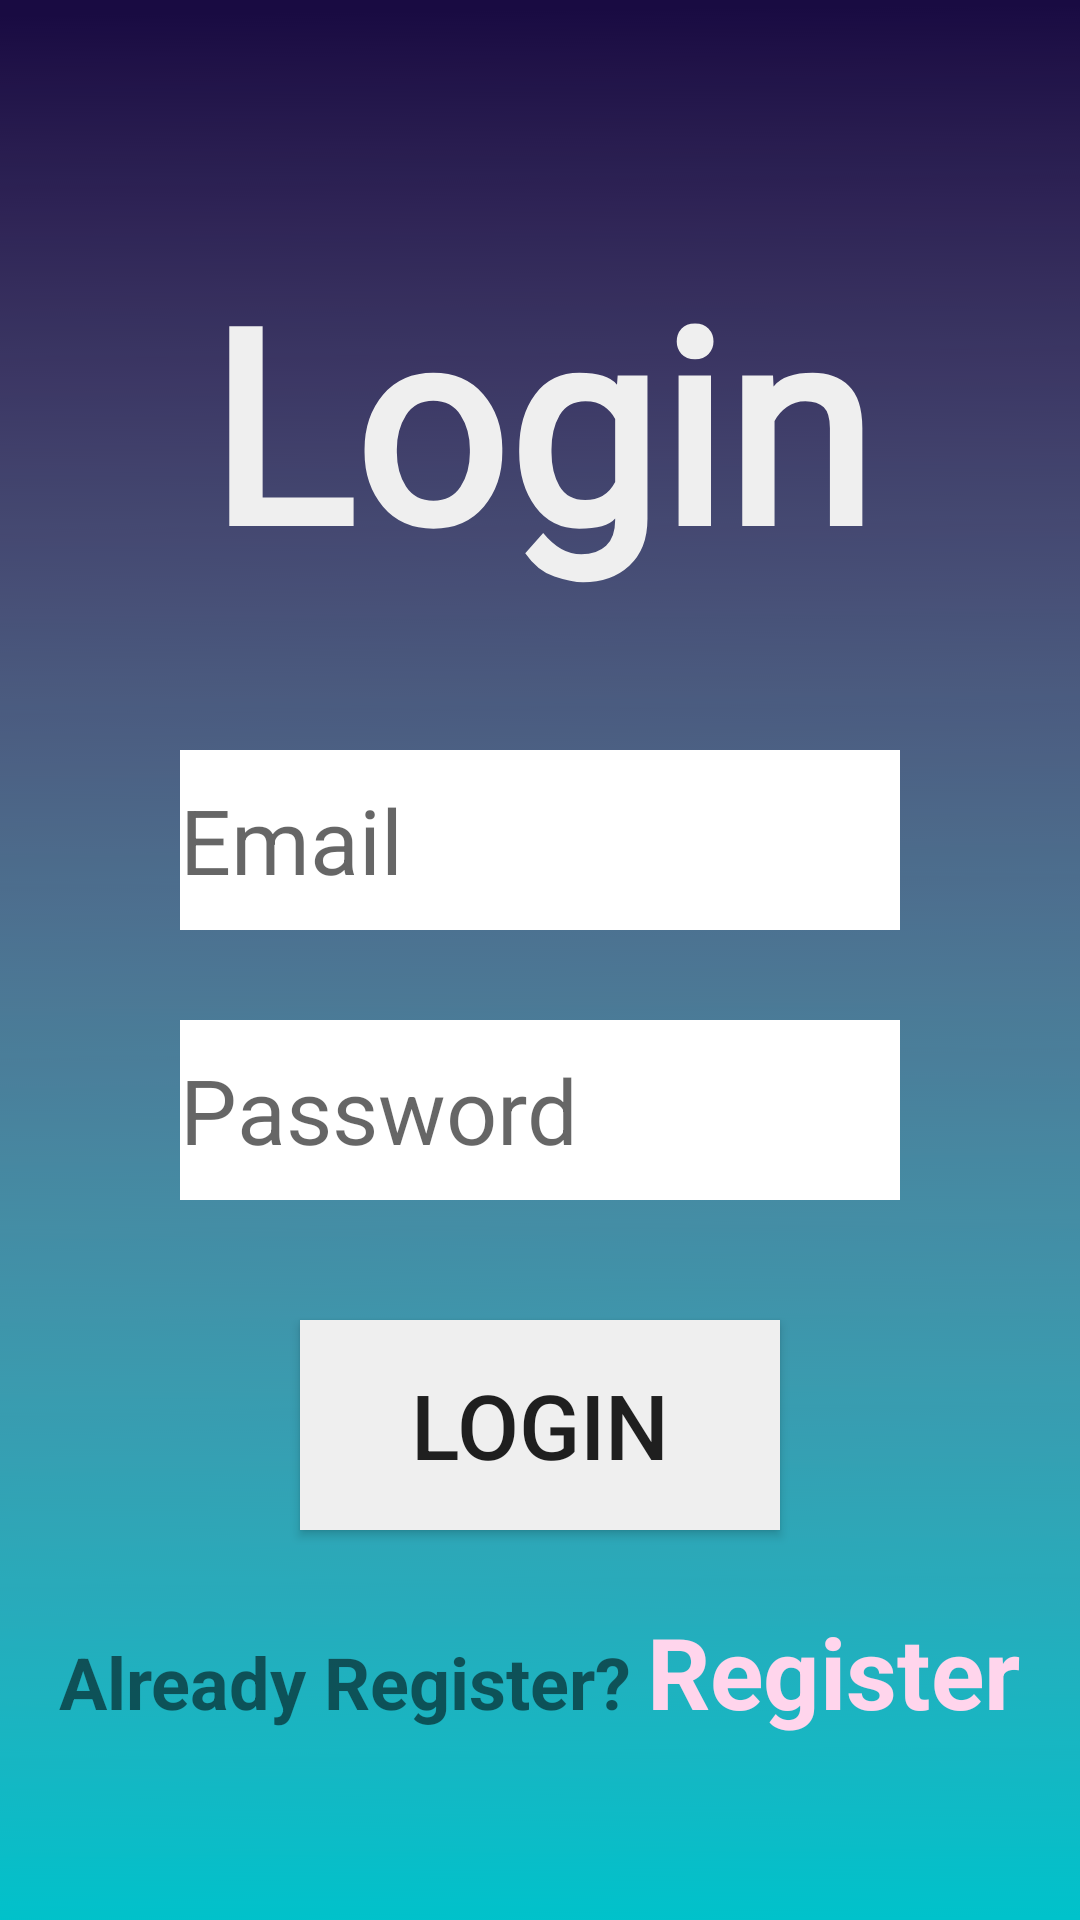

Write the Android layout XML for this screen, with the resource values it uses.
<!-- AndroidManifest.xml: application theme AppTheme -->
<!-- res/layout/activity_login.xml -->
<?xml version="1.0" encoding="utf-8"?>
<ScrollView xmlns:android="http://schemas.android.com/apk/res/android"
    xmlns:app="http://schemas.android.com/apk/res-auto"
    xmlns:tools="http://schemas.android.com/tools"
    android:layout_width="match_parent"
    android:layout_height="match_parent"
    tools:context=".Login"
    android:background="@drawable/plainbackground_harmony"
    >
    <LinearLayout
        android:layout_width="match_parent"
        android:layout_height="match_parent"
        android:orientation="vertical"
        >

        <TextView
            android:layout_width="wrap_content"
            android:layout_height="match_parent"
            android:text="Login"
            android:textSize="90sp"
            android:fontFamily="@font/kanit_regular"
            android:layout_gravity="center"
            android:layout_marginTop="80dp"
            android:textColor="@color/lightGray"
            android:textStyle="bold"/>


        <EditText
            android:id="@+id/loginEmailET"
            android:layout_width="240dp"
            android:layout_height="60dp"
            android:background="@color/white"
            android:layout_marginTop="50dp"
            android:layout_gravity="center"
            android:hint="Email"
            android:textSize="30sp"
            />
        <EditText
            android:id="@+id/loginPasswordET"
            android:layout_width="240dp"
            android:layout_height="60dp"
            android:background="@color/white"
            android:layout_marginTop="30dp"
            android:layout_gravity="center"
            android:hint="Password"
            android:textSize="30sp"/>

        <Button
            android:id="@+id/loginButtonB"
            android:layout_width="160dp"
            android:layout_height="70dp"
            android:text="Login"
            android:textSize="30sp"
            android:layout_gravity="center"
            android:layout_marginTop="40sp"
            android:background="@color/lightGray">
        </Button>
        <LinearLayout
            android:layout_width="wrap_content"
            android:layout_height="wrap_content"
            android:orientation="horizontal"
            android:layout_gravity="center"
            android:layout_marginTop="25dp"
            >
            <TextView
                android:layout_width="wrap_content"
                android:layout_height="wrap_content"
                android:text="Already Register?"
                android:textStyle="bold"
                android:textSize="24sp">

            </TextView>

            <TextView
                android:id="@+id/loginRegister"
                android:layout_width="wrap_content"
                android:layout_height="wrap_content"
                android:layout_marginLeft="5dp"
                android:text="Register"
                android:textColor="@color/lightPink"
                android:textSize="33sp"
                android:textStyle="bold">

            </TextView>


        </LinearLayout>

    </LinearLayout>


</ScrollView>
<!-- resources referenced by this layout -->
<resources>
  <color name="lightGray">#efefef</color>
  <color name="lightPink">#ffd5ec</color>
  <color name="white">#FFFFFF</color>
  <!-- drawable plainbackground_harmony: png bitmap (drawable-v24, 79655 bytes) -->
  <style name="AppTheme" parent="Theme.AppCompat.Light.DarkActionBar">
          
          <item name="colorPrimary">@color/colorPrimary</item>
          <item name="colorPrimaryDark">@color/colorPrimaryDark</item>
          <item name="colorAccent">@color/colorAccent</item>
      </style>
  <color name="colorPrimary">#190b42</color>
  <color name="colorPrimaryDark">#3700B3</color>
  <color name="colorAccent">#03DAC5</color>
</resources>
